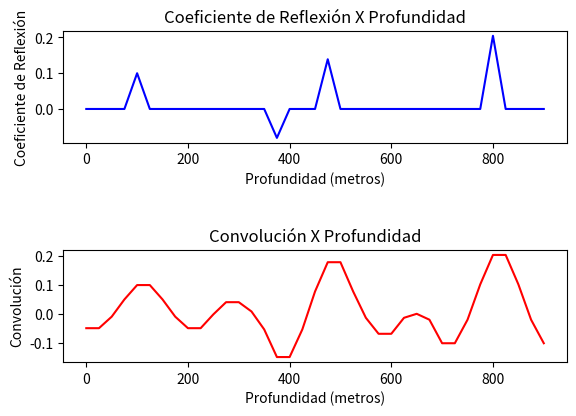
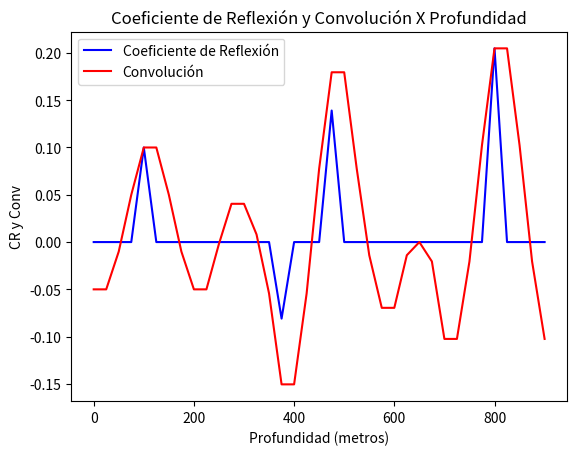

Write the Python code that produced these figures, in order.
#Para calcular la convolución y establecer los rangos al graficar.
import numpy as np
#Para graficar.
import matplotlib.pyplot as plt

#Obtenemos las velocidades y densidades, 
#para cada 25 metros, dada una profundidad.
def obtener_medios(zona : tuple, z_0 : int = 25) -> list:
	n = zona[0]//z_0
	medios = [(zona[1], zona[2])]*n 
	return medios

#Conversión de unidades.
def gcm3_to_kgm3(densidad : float) -> float:
	return densidad*1000

#Calculo de coeficiente de reflexion entre dos medios.
def coeficiente_reflexion(densidad_1 : float, densidad_2 : float, velocidad_1 : float, velocidad_2 : float) -> float:
	dv1 = gcm3_to_kgm3(densidad_1)*velocidad_1
	dv2 = gcm3_to_kgm3(densidad_2)*velocidad_2
	return (dv2 - dv1) / (dv2 + dv1)

#Obtencion de todos los coeficientes de reflexion.
#A partir de unos medios, sus densidades y velocidades.
def obtener_coeficientes_reflexion(medios: list) -> list:
	coeficientes_R = []

	#zip agrupa los cada medio con su medio contiguo.
	for medio_1, medio_2 in zip(medios, medios[1:]):
		d1, v1 = medio_1
		d2, v2 = medio_2
		coeficientes_R.append(
			coeficiente_reflexion(d1, d2, v1, v2)
			)

	return coeficientes_R
	
#Graficamos los resultados, en partes.
def graficar_separadas(profundidades : np.arange, coeficientes_R : list, convolucion : np.array) -> None:
	#Establecemos la cantidad de sub-graficas.
	fig, (ax_orig, ax_mag) = plt.subplots(2, 1)
	
	#Titulos.
	ax_orig.set_title('Coeficiente de Reflexión X Profundidad')
	ax_mag.set_title('Convolución X Profundidad')
	
	#Nombres ejes horizontales.
	ax_orig.set_xlabel('Profundidad (metros)')
	ax_mag.set_xlabel('Profundidad (metros)')
	
	#Nombres ejes verticales.
	ax_orig.set_ylabel('Coeficiente de Reflexión')
	ax_mag.set_ylabel('Convolución')

	#Dibujamos las graficas, diferenciandolas con colores.
	ax_orig.plot(profundidades,coeficientes_R, 'b')
	ax_mag.plot(profundidades, convolucion, color='r')
	
	#Ajusta las graficas en el marco, para que queden espaciadas.
	fig.tight_layout(pad=3)
	
	#Muestra las graficas.
	plt.show()

#Graficamos los resultados, juntos.	
def graficar_juntas(profundidades : np.arange, coeficientes_R : list, convolucion : np.array) -> None:
	#Establecemos el marco.
	fig = plt.figure()
	
	#Titulo.
	plt.title('Coeficiente de Reflexión y Convolución X Profundidad')
	
	#Nombre eje horizontal.
	plt.xlabel('Profundidad (metros)')
	
	#Nombre eje vertical.
	plt.ylabel('CR y Conv')
	
	#Dibujamos las graficas.
	plt.plot(profundidades, coeficientes_R, 'b', label='Coeficiente de Reflexión')
	plt.plot(profundidades, convolucion, 'r', label='Convolución')
	
	#Generamos una leyenda, para identificar las graficas.
	plt.legend()
	
	#Graficamos.
	plt.show()
	
#Si es el programa principal.
if __name__ == '__main__':

	ondicula = [0, -0.1, -0.5, -0.5, -0.1, 0.5, 1, 1, 0.5, -0.1, -0.5, -0.5, -0.1, 0]
	
	#Datos (profundidad<m>, velodidad<m/s>, densidad<gr/cm**3>)
	datos = (
				(125,1800, 2),
				(275, 2000, 2.2),
				(100, 1825, 2.05),
				(325, 2200, 2.25),
				(125, 3000, 2.5)
			)
			
	#Obtenemos los medios a procesar.
	medios = [medio for dato in datos 
						for medio in obtener_medios(dato)]
	
	#Obtenemos los coeficientes de reflectividad.
	coeficientes_R = obtener_coeficientes_reflexion(medios)
	
	#Calculamos la convolución.
	convolucion = np.convolve(ondicula, coeficientes_R, 'same')
	
	#Array de profundidades cada 25 metros [0, 25, 50,..]
	profundidades = np.arange(0, 25*(len(medios)-1), 25)
	
	#Graficamos y comparamos.
	graficar_separadas(profundidades, coeficientes_R, convolucion)
	graficar_juntas(profundidades, coeficientes_R, convolucion)
